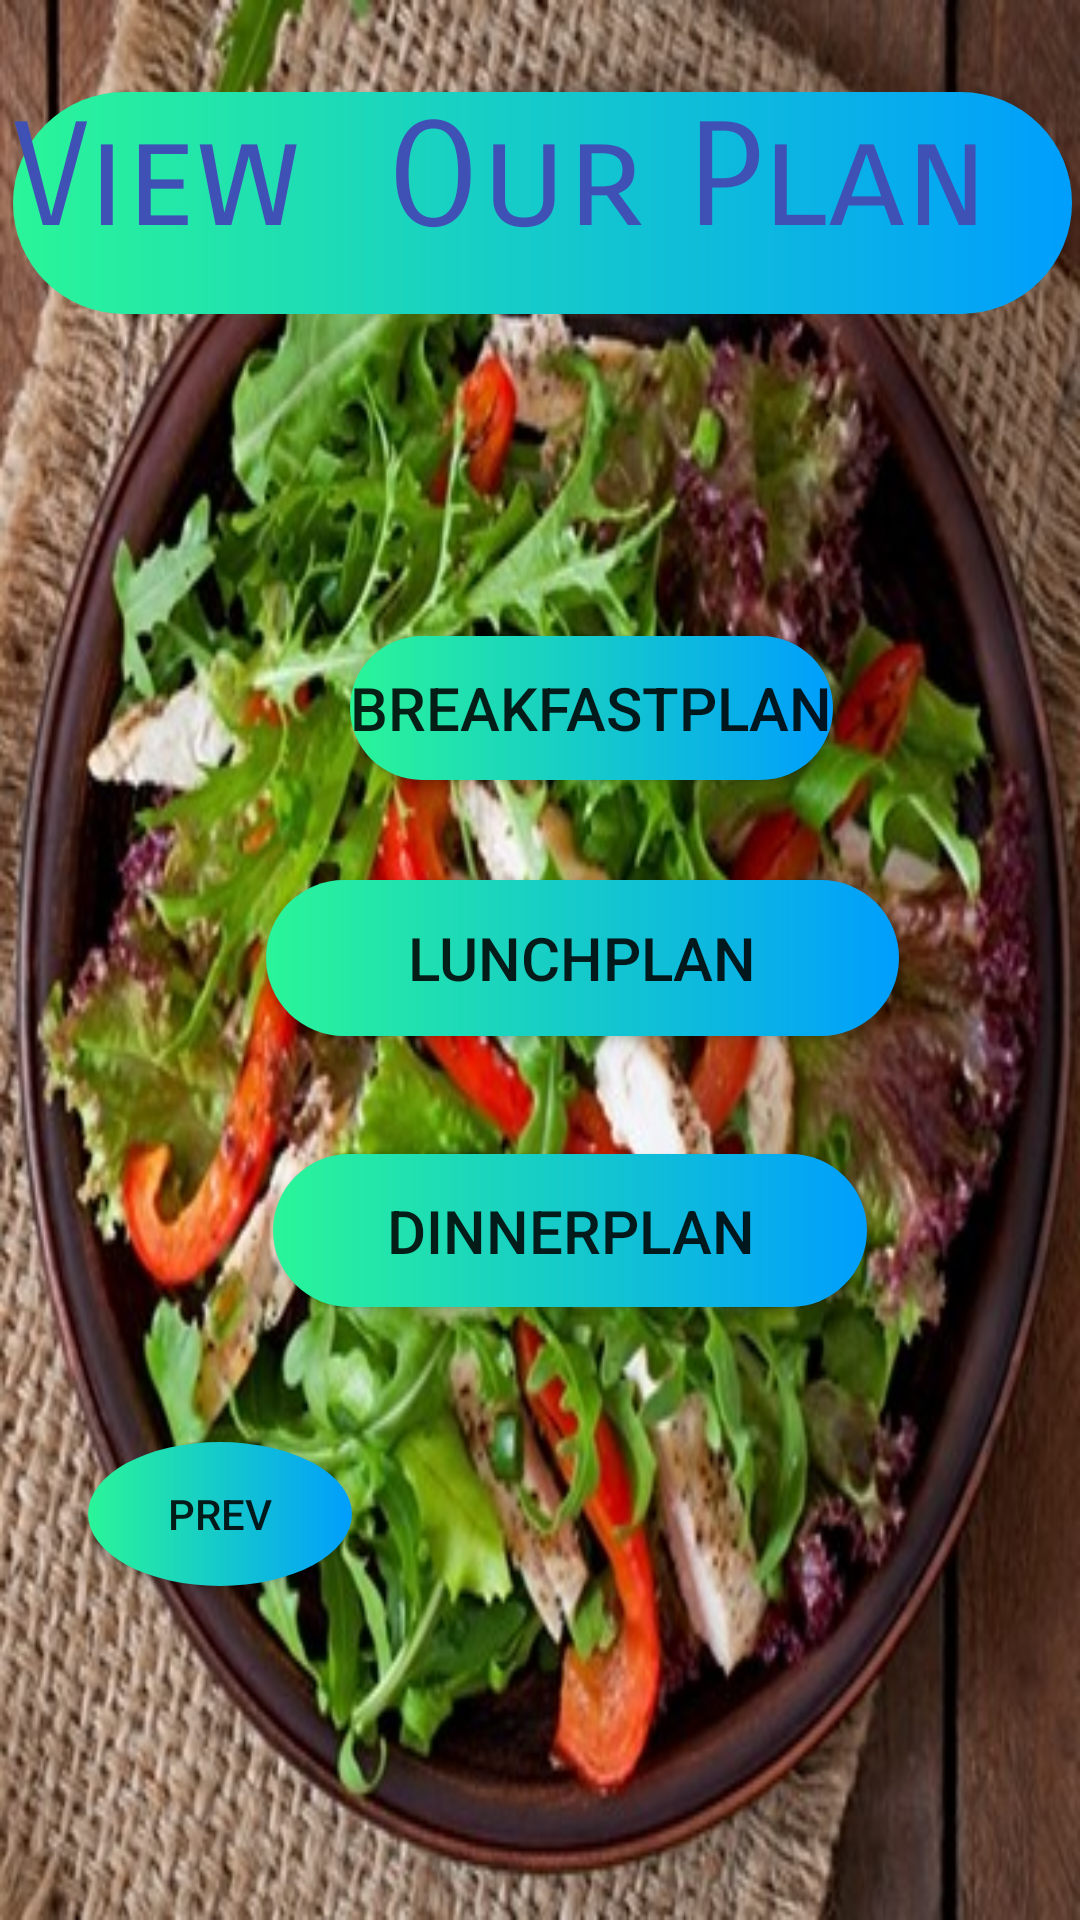

Layout XML and referenced resources for this Android screen:
<!-- AndroidManifest.xml: application theme Theme.MealMyPlan -->
<!-- res/layout/activity_view_my_plan.xml -->
<?xml version="1.0" encoding="utf-8"?>
<androidx.constraintlayout.widget.ConstraintLayout xmlns:android="http://schemas.android.com/apk/res/android"
    xmlns:app="http://schemas.android.com/apk/res-auto"
    xmlns:tools="http://schemas.android.com/tools"
    android:layout_width="match_parent"
    android:layout_height="match_parent"
    android:background="@drawable/wonder"
    tools:context=".ViewMyPlan">

    <Button

        android:id="@+id/button2"
        android:layout_width="wrap_content"
        android:layout_height="wrap_content"
        android:background="@drawable/coustombutton"


        android:text="@string/breakfastplan"
        android:textSize="20sp"
        app:layout_constraintBottom_toBottomOf="parent"
        app:layout_constraintEnd_toEndOf="parent"
        app:layout_constraintHorizontal_bias="0.587"
        app:layout_constraintStart_toStartOf="parent"
        app:layout_constraintTop_toTopOf="parent"
        app:layout_constraintVertical_bias="0.358" />

    <Button
        android:id="@+id/btp1"
        android:layout_width="211dp"
        android:layout_height="52dp"
        android:background="@drawable/coustombutton"
        android:text="LunchPlan"
        android:textSize="20sp"
        app:layout_constraintBottom_toBottomOf="parent"
        app:layout_constraintEnd_toEndOf="parent"
        app:layout_constraintHorizontal_bias="0.594"
        app:layout_constraintStart_toStartOf="parent"
        app:layout_constraintTop_toTopOf="parent"
        app:layout_constraintVertical_bias="0.499" />

    <Button
        android:id="@+id/button4"
        android:layout_width="198dp"
        android:layout_height="51dp"
        android:background="@drawable/coustombutton"
        android:text="DinnerPlan"
        android:textSize="20sp"
        app:layout_constraintBottom_toBottomOf="parent"
        app:layout_constraintEnd_toEndOf="parent"
        app:layout_constraintHorizontal_bias="0.561"
        app:layout_constraintStart_toStartOf="parent"
        app:layout_constraintTop_toTopOf="parent"
        app:layout_constraintVertical_bias="0.653" />

    <TextView
        android:id="@+id/textView13"
        android:layout_width="353dp"
        android:layout_height="74dp"
        android:background="@drawable/coustombutton"
        android:fontFamily="sans-serif-smallcaps"
        android:text="View  Our Plan"
        android:textColor="#3F51B5"
        android:textSize="48sp"
        app:layout_constraintBottom_toBottomOf="parent"
        app:layout_constraintEnd_toEndOf="parent"
        app:layout_constraintHorizontal_bias="0.617"
        app:layout_constraintStart_toStartOf="parent"
        app:layout_constraintTop_toTopOf="parent"
        app:layout_constraintVertical_bias="0.054" />

    <Button
        android:id="@+id/bn1"
        android:layout_width="wrap_content"
        android:layout_height="wrap_content"
        android:background="@drawable/coustombuttono"
        android:text="Prev"
        app:layout_constraintBottom_toBottomOf="parent"
        app:layout_constraintEnd_toEndOf="parent"
        app:layout_constraintHorizontal_bias="0.108"
        app:layout_constraintStart_toStartOf="parent"
        app:layout_constraintTop_toTopOf="parent"
        app:layout_constraintVertical_bias="0.812" />

</androidx.constraintlayout.widget.ConstraintLayout>
<!-- resources referenced by this layout -->
<resources>
  <!-- drawable coustombutton (drawable) -->
  <?xml version="1.0" encoding="utf-8"?>
  <shape xmlns:android="http://schemas.android.com/apk/res/android"
      android:shape="rectangle">
  
     <gradient android:startColor="#2AF598" android:endColor="#009EFD" android:type="linear">
  
     </gradient>
      <corners android:radius="50dp">
  
      </corners>
  
  </shape>
  <!-- drawable coustombuttono (drawable) -->
  <?xml version="1.0" encoding="utf-8"?>
  <shape xmlns:android="http://schemas.android.com/apk/res/android"
      android:shape="oval">
  
      <gradient android:startColor="#2AF598" android:endColor="#009EFD" android:type="linear">
  
      </gradient>
      <corners android:radius="50dp">
  
      </corners>
  
  </shape>
  <!-- drawable wonder: jpg bitmap (drawable, 75469 bytes) -->
  <string name="breakfastplan">BreakfastPlan</string>
  <style name="Theme.MealMyPlan" parent="Theme.MaterialComponents.DayNight.DarkActionBar">
          
          <item name="colorPrimary">@color/purple_500</item>
          <item name="colorPrimaryVariant">@color/purple_700</item>
          <item name="colorOnPrimary">@color/white</item>
          
          <item name="colorSecondary">@color/teal_200</item>
          <item name="colorSecondaryVariant">@color/teal_700</item>
          <item name="colorOnSecondary">@color/black</item>
          
          <item name="android:statusBarColor" tools:targetApi="l">?attr/colorPrimaryVariant</item>
          
      </style>
  <!-- not gathered from this repository: default colours our renderer supplied (Android Studio template values) -->
  <color name="purple_500">#FF6200EE</color>
  <color name="purple_700">#FF3700B3</color>
  <color name="teal_200">#FF03DAC5</color>
  <color name="teal_700">#FF018786</color>
  <color name="black">#FF000000</color>
  <color name="white">#FFFFFFFF</color>
</resources>
